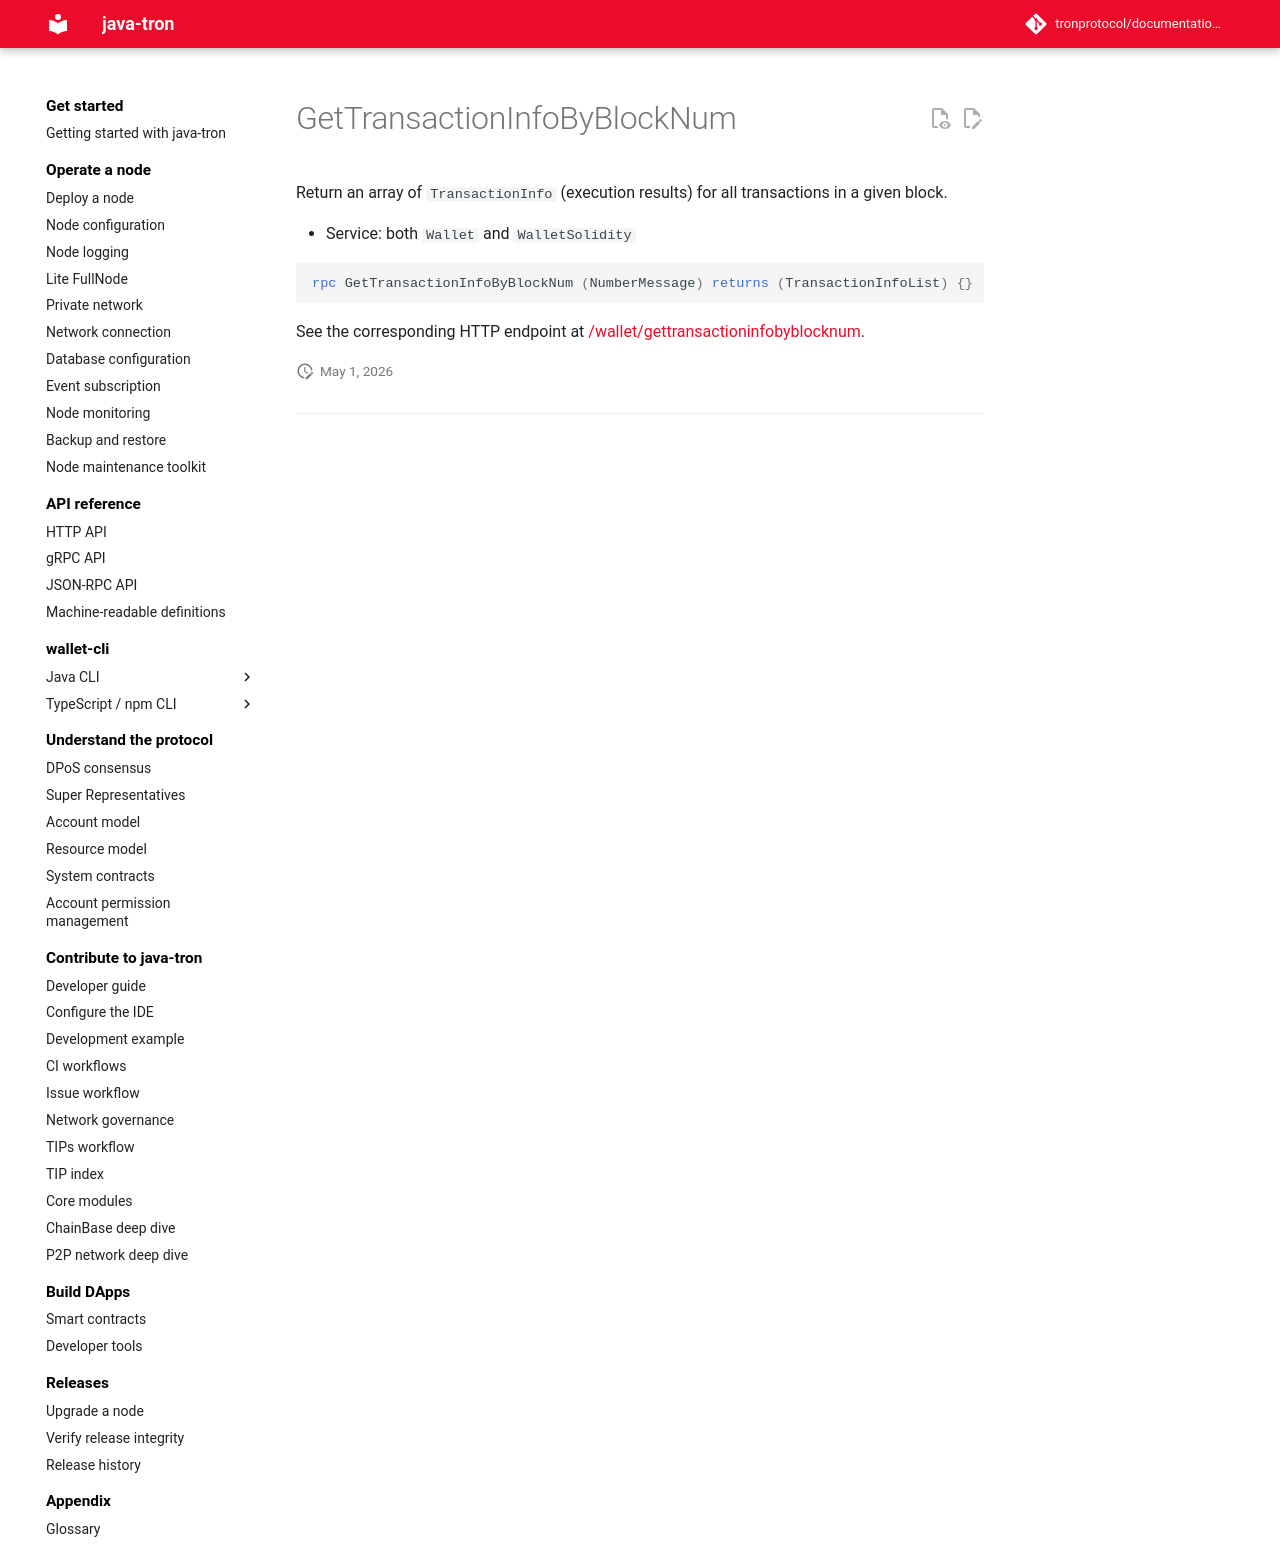

repository: tronprotocol/documentation-en · page: api/rpc/block-and-tx-query/GetTransactionInfoByBlockNum/index.html · generator: mkdocs

# GetTransactionInfoByBlockNum

Return an array of `TransactionInfo` (execution results) for all transactions in a given block.

- Service: both `Wallet` and `WalletSolidity`

```protobuf
rpc GetTransactionInfoByBlockNum (NumberMessage) returns (TransactionInfoList) {}
```

See the corresponding HTTP endpoint at [/wallet/gettransactioninfobyblocknum](../../http/block-and-tx-query/gettransactioninfobyblocknum.md).
